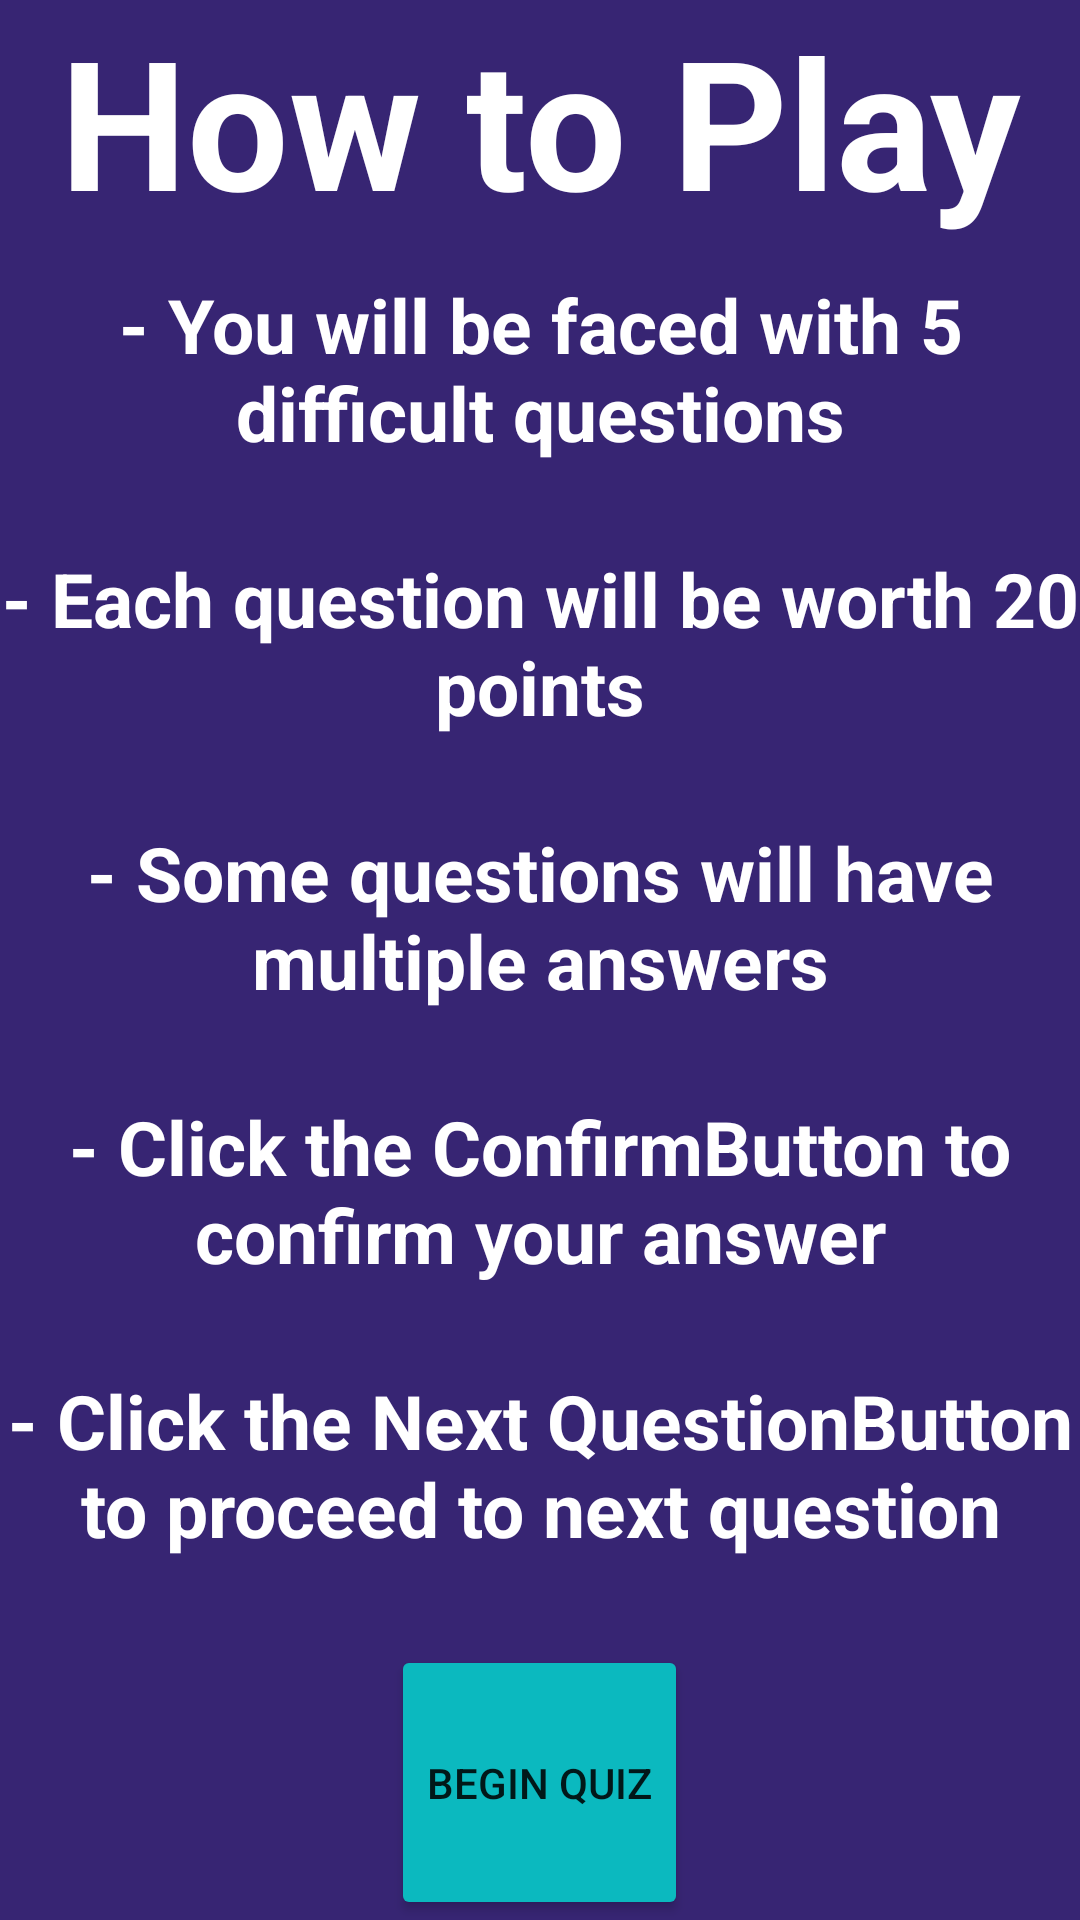

This screen was rendered from an Android layout file. Write that file and the resources it references.
<!-- AndroidManifest.xml: application theme Theme.Quiz_game_v2 -->
<!-- res/layout/activity_quiz_instructions.xml -->
<?xml version="1.0" encoding="utf-8"?>
<LinearLayout xmlns:android="http://schemas.android.com/apk/res/android"
    xmlns:app="http://schemas.android.com/apk/res-auto"
    xmlns:tools="http://schemas.android.com/tools"
    android:layout_width="match_parent"
    android:layout_height="match_parent"
    android:background="@color/background_color"
    android:orientation="vertical"
    tools:context=".QuizInstructionsActivity">

    <TextView
        android:id="@+id/Quiz_Instructions_Title_TextView"
        android:layout_width="match_parent"
        android:layout_height="0sp"
        android:layout_weight="1"
        android:text="@string/QuizInstructionsTitleText"
        android:textStyle="bold"
        android:textColor="@color/white"
        android:textSize="60sp"
        android:gravity="center_horizontal"/>

    <TextView
        android:id="@+id/Quiz_Instructions_First_TextView"
        android:layout_width="match_parent"
        android:layout_height="0sp"
        android:layout_weight="1"
        android:text="@string/QuizInstructionsFirstText"
        android:textStyle="bold"
        android:textColor="@color/white"
        android:textSize="25sp"
        android:gravity="center_horizontal"/>

    <TextView
        android:id="@+id/Quiz_Instructions_Second_TextView"
        android:layout_width="match_parent"
        android:layout_height="0sp"
        android:layout_weight="1"
        android:text="@string/QuizInstructionsSecondText"
        android:textStyle="bold"
        android:textColor="@color/white"
        android:textSize="25sp"
        android:gravity="center_horizontal"/>

    <TextView
        android:id="@+id/Quiz_Instructions_Third_TextView"
        android:layout_width="match_parent"
        android:layout_height="0sp"
        android:layout_weight="1"
        android:text="@string/QuizInstructionsThirdText"
        android:textStyle="bold"
        android:textColor="@color/white"
        android:textSize="25sp"
        android:gravity="center_horizontal"/>

    <TextView
        android:id="@+id/Quiz_Instructions_Fourth_TextView"
        android:layout_width="match_parent"
        android:layout_height="0sp"
        android:layout_weight="1"
        android:text="@string/QuizInstructionsFourthText"
        android:textStyle="bold"
        android:textColor="@color/white"
        android:textSize="25sp"
        android:gravity="center_horizontal"/>

    <TextView
        android:id="@+id/Quiz_Instructions_Fifth_TextView"
        android:layout_width="match_parent"
        android:layout_height="0sp"
        android:layout_weight="1"
        android:text="@string/QuizInstructionsFifthText"
        android:textStyle="bold"
        android:textColor="@color/white"
        android:textSize="25sp"
        android:gravity="center_horizontal"/>

    <Button
        android:id="@+id/StartFirstQuestionButton"
        android:layout_width="wrap_content"
        android:layout_height="0sp"
        android:layout_weight="1"
        android:backgroundTint="@color/button_color"
        android:text="@string/startquestion1ButtonText"
        android:layout_gravity="center"
        android:onClick="beginQuiz"/>



</LinearLayout>
<!-- resources referenced by this layout -->
<resources>
  <color name="background_color">#372573</color>
  <color name="button_color">#0bb9bf</color>
  <color name="white">#FFFFFFFF</color>
  <string name="QuizInstructionsFifthText">- Click the "Next Question" Button to proceed to next question</string>
  <string name="QuizInstructionsFirstText">- You will be faced with 5 difficult questions</string>
  <string name="QuizInstructionsFourthText">- Click the "Confirm" Button to confirm your answer</string>
  <string name="QuizInstructionsSecondText">- Each question will be worth 20 points</string>
  <string name="QuizInstructionsThirdText">- Some questions will have multiple answers</string>
  <string name="QuizInstructionsTitleText">How to Play</string>
  <string name="startquestion1ButtonText">Begin Quiz</string>
  <style name="Theme.Quiz_game_v2" parent="Theme.MaterialComponents.DayNight.DarkActionBar">
          
          <item name="colorPrimary">@color/purple_500</item>
          <item name="colorPrimaryVariant">@color/purple_700</item>
          <item name="colorOnPrimary">@color/white</item>
          
          <item name="colorSecondary">@color/teal_200</item>
          <item name="colorSecondaryVariant">@color/teal_700</item>
          <item name="colorOnSecondary">@color/black</item>
          
          <item name="android:statusBarColor" tools:targetApi="l">?attr/colorPrimaryVariant</item>
          
      </style>
  <color name="purple_500">#FF6200EE</color>
  <color name="purple_700">#FF3700B3</color>
  <color name="teal_200">#FF03DAC5</color>
  <color name="teal_700">#FF018786</color>
  <color name="black">#FF000000</color>
</resources>
